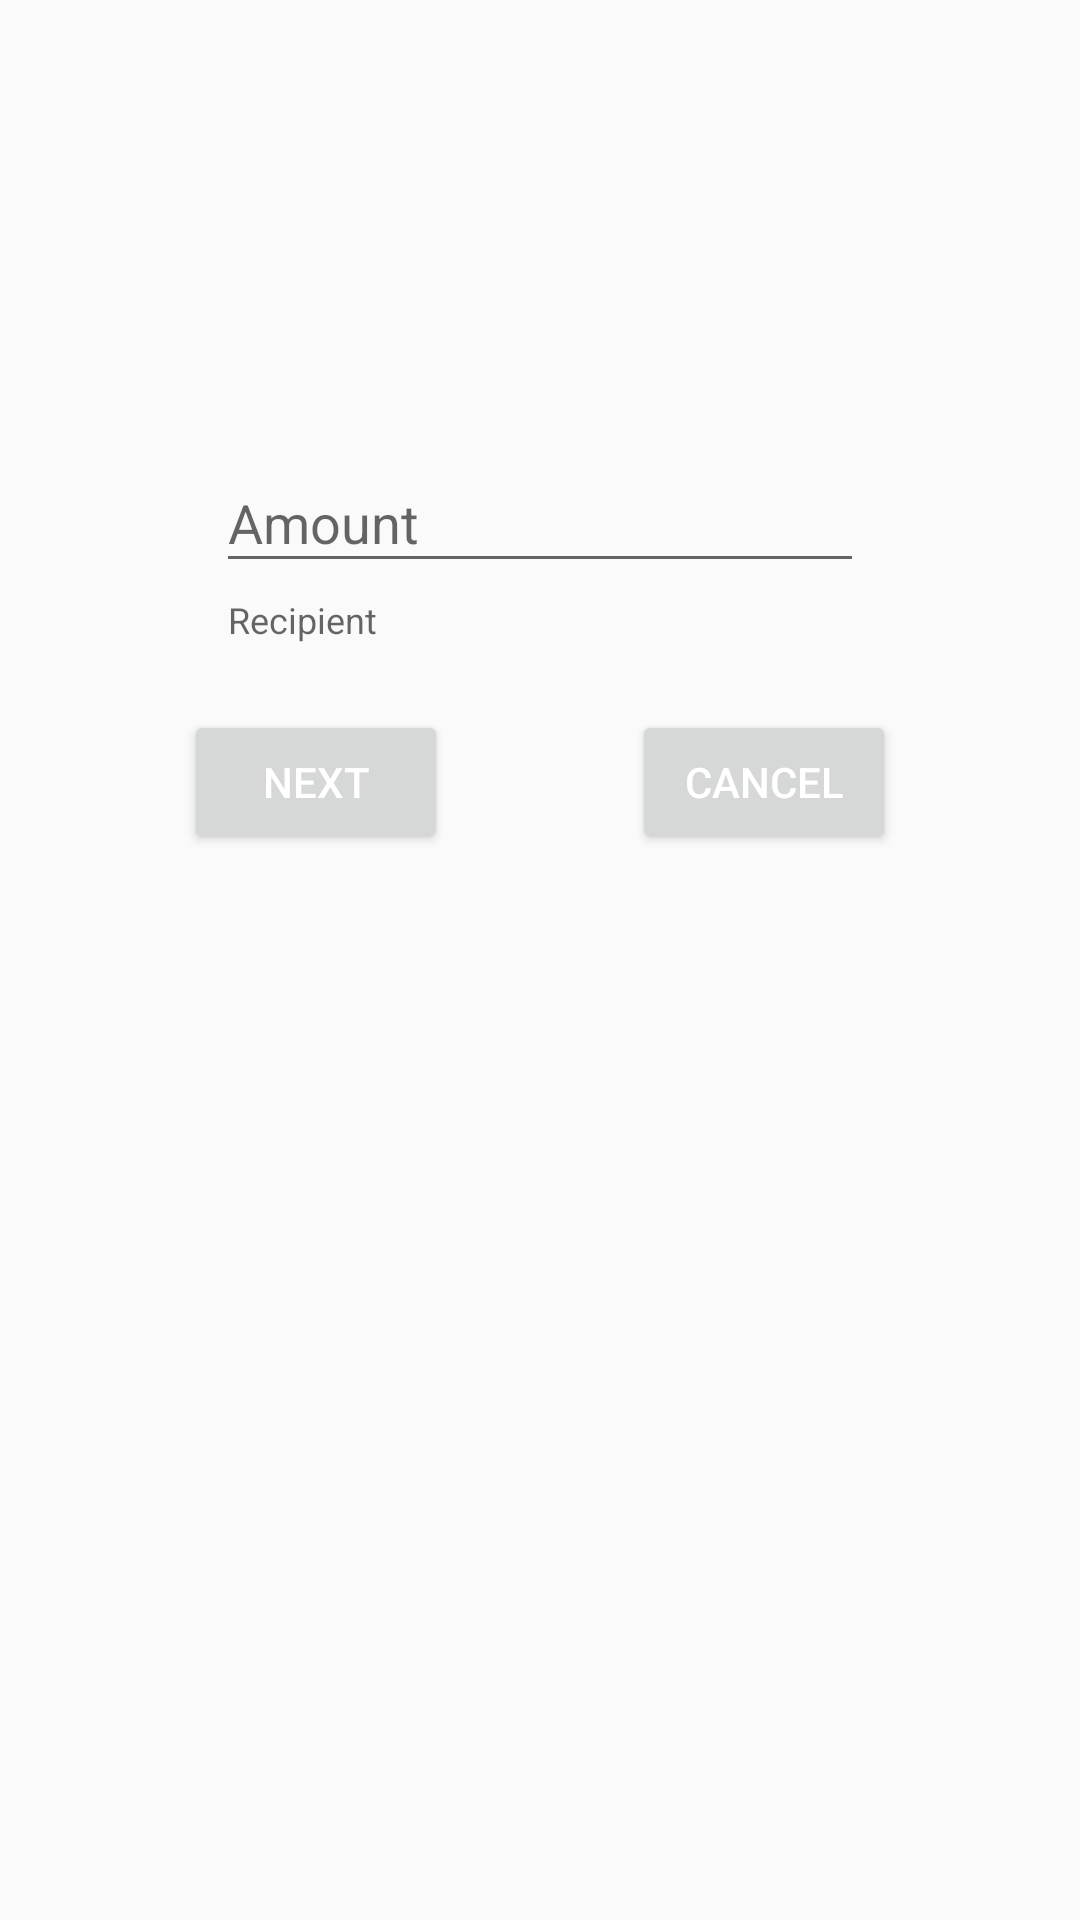

Here is an Android app screen rendered from its layout file. Give the layout XML and the strings, colors and styles it references.
<!-- AndroidManifest.xml: application theme AppTheme -->
<!-- res/layout/fragment_choose_recipient.xml -->
<?xml version="1.0" encoding="utf-8"?>
<androidx.constraintlayout.widget.ConstraintLayout
        xmlns:android="http://schemas.android.com/apk/res/android"
        xmlns:tools="http://schemas.android.com/tools"
        xmlns:app="http://schemas.android.com/apk/res-auto"
        android:layout_width="match_parent"
        android:layout_height="match_parent"
        tools:context=".jetPackNavigation.JetPackActivity">


    <LinearLayout
            android:layout_width="match_parent"
            android:layout_height="wrap_content"
            app:layout_constraintTop_toTopOf="parent"
            app:layout_constraintBottom_toBottomOf="parent"
            app:layout_constraintRight_toRightOf="parent"
            app:layout_constraintLeft_toLeftOf="parent"
            app:layout_constraintVertical_bias=".25"
            android:orientation="horizontal"
            android:gravity="center_horizontal"
            android:weightSum="100">

        <com.google.android.material.textfield.TextInputLayout
                android:layout_width="0dp"
                android:layout_height="wrap_content"
                app:helperText="Recipient"
                app:errorEnabled="true"
                android:layout_weight="60"

        >

            <com.google.android.material.textfield.TextInputEditText
                    android:layout_width="match_parent"
                    android:layout_height="match_parent"
                    android:inputType="number"
                    android:maxLines="1"
                    android:textColor="@android:color/black"
                    android:hint="Amount"
                    android:textColorHint="@android:color/darker_gray"
                    android:id="@+id/input_recipient"
            />

        </com.google.android.material.textfield.TextInputLayout>

    </LinearLayout>

    <Button
            android:layout_width="wrap_content"
            android:layout_height="wrap_content"
            app:layout_constraintTop_toTopOf="parent"
            app:layout_constraintBottom_toBottomOf="parent"
            app:layout_constraintLeft_toLeftOf="parent"
            app:layout_constraintVertical_bias=".4"
            app:layout_constraintRight_toLeftOf="@+id/cancel_btn"
            android:id="@+id/next_btn"
            android:text="next"
    />

    <Button
            android:layout_width="wrap_content"
            android:layout_height="wrap_content"
            app:layout_constraintTop_toTopOf="parent"
            app:layout_constraintBottom_toBottomOf="parent"
            app:layout_constraintRight_toRightOf="parent"
            app:layout_constraintLeft_toRightOf="@+id/next_btn"
            app:layout_constraintVertical_bias=".4"
            android:id="@+id/cancel_btn"
            android:text="cancel"
    />


</androidx.constraintlayout.widget.ConstraintLayout>
<!-- resources referenced by this layout -->
<resources>
  <style name="AppTheme" parent="Theme.AppCompat.DayNight">
          
          <item name="colorPrimary">@color/colorPrimary</item>
          <item name="colorPrimaryDark">@color/colorPrimaryDark</item>
          <item name="colorAccent">@color/colorAccent</item>
          <item name="android:textColorPrimary">@android:color/white</item>
      </style>
  <!-- not gathered from this repository: default colours our renderer supplied (Android Studio template values) -->
  <color name="colorPrimary">#FF6200EE</color>
  <color name="colorPrimaryDark">#FF3700B3</color>
  <color name="colorAccent">#FF03DAC5</color>
</resources>
